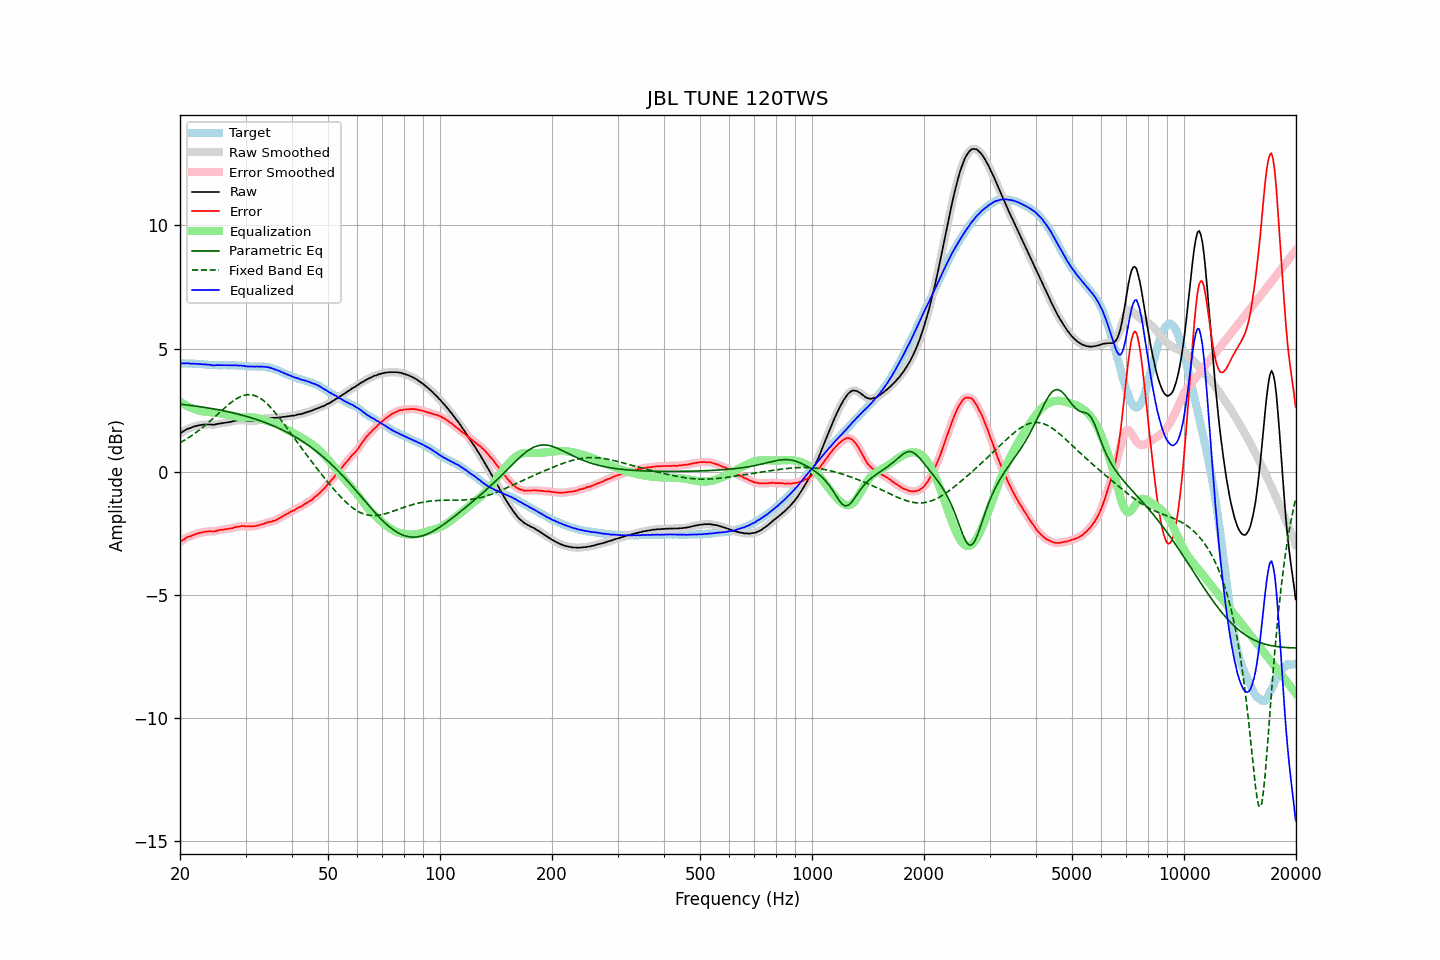

The file beside this chart, header and first rows:
frequency, raw, error, smoothed, error_smoothed, equalization, parametric_eq, fixed_band_eq, equalized_raw, equalized_smoothed, target
20.00, 1.55, -2.85, 1.55, -2.85, 2.84, 2.75, 1.18, 4.39, 4.39, 4.40
20.20, 1.60, -2.80, 1.60, -2.80, 2.80, 2.74, 1.21, 4.40, 4.40, 4.40
20.40, 1.64, -2.76, 1.64, -2.76, 2.76, 2.73, 1.25, 4.40, 4.40, 4.40
20.61, 1.68, -2.72, 1.68, -2.72, 2.72, 2.72, 1.29, 4.40, 4.40, 4.40
20.81, 1.72, -2.67, 1.72, -2.68, 2.69, 2.72, 1.33, 4.41, 4.40, 4.39
21.02, 1.75, -2.64, 1.75, -2.65, 2.65, 2.71, 1.37, 4.40, 4.40, 4.39
21.23, 1.77, -2.62, 1.77, -2.62, 2.62, 2.70, 1.41, 4.39, 4.39, 4.39
21.44, 1.79, -2.61, 1.79, -2.60, 2.59, 2.69, 1.46, 4.38, 4.39, 4.40
21.66, 1.82, -2.57, 1.82, -2.57, 2.57, 2.68, 1.50, 4.39, 4.39, 4.39
21.87, 1.84, -2.55, 1.84, -2.55, 2.54, 2.67, 1.55, 4.39, 4.38, 4.39
22.09, 1.86, -2.52, 1.86, -2.52, 2.52, 2.66, 1.59, 4.38, 4.38, 4.38
22.31, 1.87, -2.51, 1.87, -2.50, 2.50, 2.65, 1.64, 4.37, 4.38, 4.38
22.54, 1.89, -2.48, 1.89, -2.48, 2.48, 2.65, 1.69, 4.37, 4.37, 4.37
22.76, 1.90, -2.47, 1.90, -2.47, 2.47, 2.64, 1.74, 4.37, 4.37, 4.37
22.99, 1.91, -2.46, 1.91, -2.45, 2.45, 2.63, 1.80, 4.36, 4.36, 4.37
23.22, 1.92, -2.44, 1.92, -2.44, 2.44, 2.62, 1.85, 4.36, 4.36, 4.36
23.45, 1.92, -2.44, 1.92, -2.43, 2.43, 2.61, 1.90, 4.35, 4.35, 4.36
23.69, 1.92, -2.42, 1.92, -2.42, 2.43, 2.59, 1.96, 4.35, 4.35, 4.34
23.92, 1.92, -2.41, 1.92, -2.42, 2.42, 2.58, 2.02, 4.34, 4.34, 4.33
24.16, 1.92, -2.41, 1.92, -2.42, 2.42, 2.57, 2.08, 4.34, 4.33, 4.33
24.40, 1.91, -2.42, 1.91, -2.42, 2.41, 2.56, 2.13, 4.32, 4.32, 4.33
24.65, 1.91, -2.42, 1.91, -2.42, 2.41, 2.55, 2.19, 4.32, 4.32, 4.33
24.89, 1.92, -2.41, 1.92, -2.41, 2.40, 2.54, 2.25, 4.32, 4.32, 4.33
25.14, 1.94, -2.39, 1.94, -2.39, 2.39, 2.53, 2.31, 4.33, 4.33, 4.33
25.39, 1.95, -2.37, 1.95, -2.37, 2.38, 2.51, 2.37, 4.33, 4.33, 4.32
25.65, 1.96, -2.36, 1.96, -2.36, 2.37, 2.50, 2.43, 4.33, 4.33, 4.32
25.91, 1.97, -2.35, 1.97, -2.35, 2.36, 2.49, 2.49, 4.33, 4.33, 4.32
26.16, 1.98, -2.35, 1.98, -2.34, 2.35, 2.48, 2.55, 4.33, 4.33, 4.33
26.43, 1.99, -2.34, 1.99, -2.34, 2.33, 2.46, 2.61, 4.32, 4.32, 4.33
26.69, 2.00, -2.33, 2.00, -2.33, 2.32, 2.45, 2.66, 4.32, 4.32, 4.33
26.96, 2.01, -2.31, 2.01, -2.31, 2.31, 2.43, 2.72, 4.32, 4.32, 4.32
27.23, 2.02, -2.30, 2.02, -2.31, 2.30, 2.42, 2.77, 4.32, 4.32, 4.32
27.50, 2.03, -2.29, 2.03, -2.29, 2.29, 2.40, 2.82, 4.32, 4.32, 4.32
27.77, 2.05, -2.28, 2.05, -2.28, 2.27, 2.39, 2.87, 4.32, 4.32, 4.33
28.05, 2.07, -2.25, 2.07, -2.25, 2.26, 2.37, 2.92, 4.33, 4.32, 4.32
28.33, 2.08, -2.24, 2.08, -2.24, 2.24, 2.36, 2.96, 4.32, 4.32, 4.32
28.62, 2.09, -2.22, 2.09, -2.22, 2.23, 2.34, 3.00, 4.32, 4.32, 4.31
28.90, 2.09, -2.23, 2.09, -2.22, 2.22, 2.33, 3.03, 4.31, 4.31, 4.32
29.19, 2.10, -2.20, 2.10, -2.21, 2.21, 2.31, 3.06, 4.31, 4.31, 4.30
29.48, 2.09, -2.20, 2.09, -2.21, 2.21, 2.29, 3.08, 4.30, 4.30, 4.29
29.78, 2.09, -2.20, 2.08, -2.21, 2.21, 2.27, 3.11, 4.30, 4.29, 4.29
30.08, 2.07, -2.22, 2.07, -2.21, 2.21, 2.25, 3.12, 4.28, 4.28, 4.29
30.38, 2.06, -2.22, 2.06, -2.22, 2.21, 2.24, 3.13, 4.27, 4.28, 4.28
30.68, 2.06, -2.22, 2.06, -2.22, 2.21, 2.22, 3.13, 4.27, 4.27, 4.28
30.99, 2.06, -2.21, 2.06, -2.22, 2.21, 2.20, 3.13, 4.27, 4.27, 4.27
31.30, 2.06, -2.21, 2.06, -2.21, 2.21, 2.18, 3.12, 4.27, 4.27, 4.27
31.61, 2.06, -2.21, 2.06, -2.21, 2.21, 2.16, 3.10, 4.27, 4.27, 4.27
31.93, 2.07, -2.20, 2.07, -2.20, 2.20, 2.14, 3.08, 4.27, 4.27, 4.27
32.24, 2.09, -2.19, 2.09, -2.19, 2.18, 2.11, 3.05, 4.27, 4.27, 4.28
32.57, 2.10, -2.16, 2.10, -2.17, 2.17, 2.09, 3.02, 4.27, 4.27, 4.26
32.89, 2.12, -2.15, 2.12, -2.15, 2.15, 2.07, 2.98, 4.27, 4.27, 4.27
33.22, 2.14, -2.13, 2.14, -2.13, 2.13, 2.05, 2.93, 4.27, 4.27, 4.27
33.55, 2.15, -2.12, 2.15, -2.11, 2.11, 2.02, 2.89, 4.26, 4.26, 4.27
33.89, 2.17, -2.08, 2.17, -2.09, 2.09, 2.00, 2.83, 4.26, 4.26, 4.25
34.23, 2.18, -2.06, 2.18, -2.06, 2.07, 1.97, 2.77, 4.25, 4.25, 4.24
34.57, 2.19, -2.05, 2.19, -2.05, 2.05, 1.95, 2.71, 4.24, 4.24, 4.24
34.92, 2.19, -2.03, 2.19, -2.03, 2.03, 1.92, 2.64, 4.22, 4.22, 4.22
35.27, 2.19, -2.02, 2.19, -2.01, 2.01, 1.89, 2.57, 4.20, 4.20, 4.21
35.62, 2.19, -1.99, 2.19, -2.00, 1.99, 1.87, 2.49, 4.18, 4.18, 4.18
35.97, 2.19, -1.98, 2.19, -1.98, 1.97, 1.84, 2.42, 4.16, 4.16, 4.17
... 635 more rows
